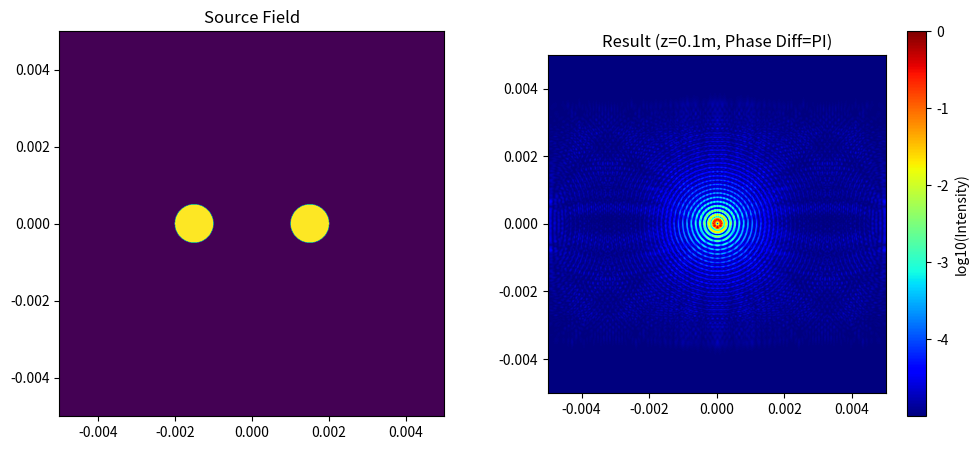

The matplotlib source for this figure:
import numpy as np
import matplotlib.pyplot as plt
from scipy.fft import fft2, ifft2, fftshift, ifftshift
from scipy.interpolate import RegularGridInterpolator

def generate_u0(params, apertures):
    """生成源场 U0，支持常规孔径和连续相位涡旋"""
    L, N = params["L"], params["N"]
    x = np.linspace(-L/2, L/2, N)
    y = np.linspace(-L/2, L/2, N)
    X, Y = np.meshgrid(x, y)
    U0 = np.zeros((N, N), dtype=complex)
    
    for ap in apertures:
        # 获取基础参数
        x0, y0 = ap.get("x0", 0), ap.get("y0", 0)
        
        if ap["type"] == "vortex_circle":
            dX, dY = X - x0, Y - y0
            dist = np.sqrt(dX**2 + dY**2)
            phi = np.arctan2(dY, dX)
            l = ap.get("l", 1)
            
            # 这是一个 2D 矩阵
            amplitude_field = np.exp(1j * (l * phi + ap.get("phase", 0.0)))
            
            # 【关键修正】：使用掩码同时过滤索引和数据
            mask = dist < ap["radius"]
            U0[mask] = amplitude_field[mask] # 两边都是 1D 了，完美匹配

        elif ap["type"] == "circle":
            amplitude = np.exp(1j * ap.get("phase", 0.0))
            dist = np.sqrt((X - x0)**2 + (Y - y0)**2)
            U0[dist < ap["radius"]] = amplitude
            
        elif ap["type"] == "rect":
            amplitude = np.exp(1j * ap.get("phase", 0.0))
            mask_x = np.abs(X - x0) < (ap["width"] / 2)
            mask_y = np.abs(Y - y0) < (ap["height"] / 2)
            U0[mask_x & mask_y] = amplitude
            
    return U0, X, Y

def add_lens(U0, X, Y, params, lcfg):
    """给光场叠加透镜相位"""
    f, lr = lcfg["F"], lcfg["LensRadius"]
    k = 2 * np.pi / params["wavelength"]
    mask = np.sqrt(X**2 + Y**2) < lr
    # 核心：使用传入的 X, Y 矩阵计算二次相位
    lens_factor = np.exp(-1j * k / (2 * f) * (X**2 + Y**2))
    return U0 * lens_factor * mask

def run_asm(U0, params):
    """角谱法 (ASM)"""
    L, N, wavelength, z = params["L"], params["N"], params["wavelength"], params["z"]
    df = 1 / L
    A0 = fftshift(fft2(U0))
    fx = np.linspace(-N/2, N/2 - 1, N) * df
    fy = np.linspace(-N/2, N/2 - 1, N) * df
    FX, FY = np.meshgrid(fx, fy)
    k = 2 * np.pi / wavelength
    # 传递函数
    H = np.exp(1j * k * z * np.sqrt(1 - (wavelength * FX)**2 - (wavelength * FY)**2 + 0j))
    return ifft2(ifftshift(A0 * H))

def run_fresnel(U0, X, Y, params):
    """菲涅耳衍射 (带重采样)"""
    L, N, wavelength, z = params["L"], params["N"], params["wavelength"], params["z"]
    dx = L / N
    k = 2 * np.pi / wavelength
    U_pre = U0 * np.exp(1j * k / (2 * z) * (X**2 + Y**2))
    Uz_fourier = fftshift(fft2(ifftshift(U_pre)))
    L_prime = (wavelength * z) / dx
    x_prime = np.linspace(-L_prime/2, L_prime/2, N)
    y_prime = np.linspace(-L_prime/2, L_prime/2, N)
    Xp, Yp = np.meshgrid(x_prime, y_prime)
    term1 = np.exp(1j * k * z) / (1j * wavelength * z)
    term2 = np.exp(1j * k / (2 * z) * (Xp**2 + Yp**2))
    Uz = term1 * term2 * Uz_fourier * (dx**2)
    # 重采样回原始 L 网格
    if not np.isclose(L, L_prime):
        interp_real = RegularGridInterpolator((y_prime, x_prime), Uz.real, bounds_error=False, fill_value=0)
        interp_imag = RegularGridInterpolator((y_prime, x_prime), Uz.imag, bounds_error=False, fill_value=0)
        new_points = np.stack([Y.ravel(), X.ravel()], axis=-1)
        Uz = (interp_real(new_points) + 1j * interp_imag(new_points)).reshape((N, N))
    return Uz

def adaptive_solver(params, apertures, lens_cfg=None):
    """自适应求解器"""
    # 1. 初始化源场
    U0, X, Y = generate_u0(params, apertures)

    # 2. 挂载透镜 (注意：这里统一使用传入的 params 和 lens_cfg)
    if lens_cfg is not None:
        print(f"Adding lens with f = {lens_cfg['F']}m")
        U0 = add_lens(U0, X, Y, params, lens_cfg)
    
    # 3. 计算 Fn 决定算法
    a = max([ap.get("radius", 0) for ap in apertures])
    Fn = (a**2) / (params["wavelength"] * params["z"])
    
    if Fn > 1.0:
        print(f"Fn = {Fn:.2f}: Using ASM")
        Uz = run_asm(U0, params)
    else:
        print(f"Fn = {Fn:.2f}: Using Fresnel")
        Uz = run_fresnel(U0, X, Y, params)
        
    # 4. 绘图
    intensity = np.abs(Uz)**2
    intensity /= (np.max(intensity) + 1e-12) # 归一化
    
    plt.figure(figsize=(12, 5))
    plt.subplot(121)
    plt.imshow(np.abs(U0)**2, extent=[-params["L"]/2, params["L"]/2, -params["L"]/2, params["L"]/2])
    plt.title("Source Field")
    
    plt.subplot(122)
    # 使用 log 尺度看清干涉条纹和暗纹
    plt.imshow(np.log10(intensity + 1e-5), extent=[-params["L"]/2, params["L"]/2, -params["L"]/2, params["L"]/2], cmap='jet')
    plt.title(f"Result (z={params['z']}m, Phase Diff=PI)")
    plt.colorbar(label="log10(Intensity)")
    plt.show()

# --- 物理配置区 (单位：米) ---
MY_CONFIG = {
    "wavelength": 633e-9, 
    "L": 0.01,    # 放大观测窗到 10mm
    "N": 1024, 
    "z": 0.1       
}

MY_APERTURES = [
    {
        "type": "vortex_circle", 
        "radius": 0.0005,  # 半径 0.5mm
        "x0": 0.0015, "y0": 0, 
        "l": 3, "phase": 0.0
    },
    {
        "type": "vortex_circle", 
        "radius": 0.0005, 
        "x0": -0.0015, "y0": 0, 
        "l": -3, "phase": np.pi
    }
    # {
    #     "type": "rect", 
    #     "width": 0.00001, "height": 0.00001, 
    #     "x0": 0.001, "y0": 0.001,          # 位于中心下方
    #     "phase": (0.5 * np.pi)                   # 依然给个反相，看中间那条横着的黑线
    # },
    # {
    #     "type": "rect", 
    #     "width": 0.00001, "height": 0.00001, 
    #     "x0": -0.001, "y0": 0.001,          # 位于中心下方
    #     "phase": np.pi                   # 依然给个反相，看中间那条横着的黑线
    # },
    # {
    #     "type": "rect", 
    #     "width": 0.00001, "height": 0.00001, 
    #     "x0": 0.001, "y0": -0.001,          # 位于中心下方
    #     "phase": (1.5 *np.pi)                   # 依然给个反相，看中间那条横着的黑线
    # }
]

MY_LENS = {"F": 0.1, "LensRadius": 0.05}

# 执行
adaptive_solver(MY_CONFIG, MY_APERTURES, MY_LENS)